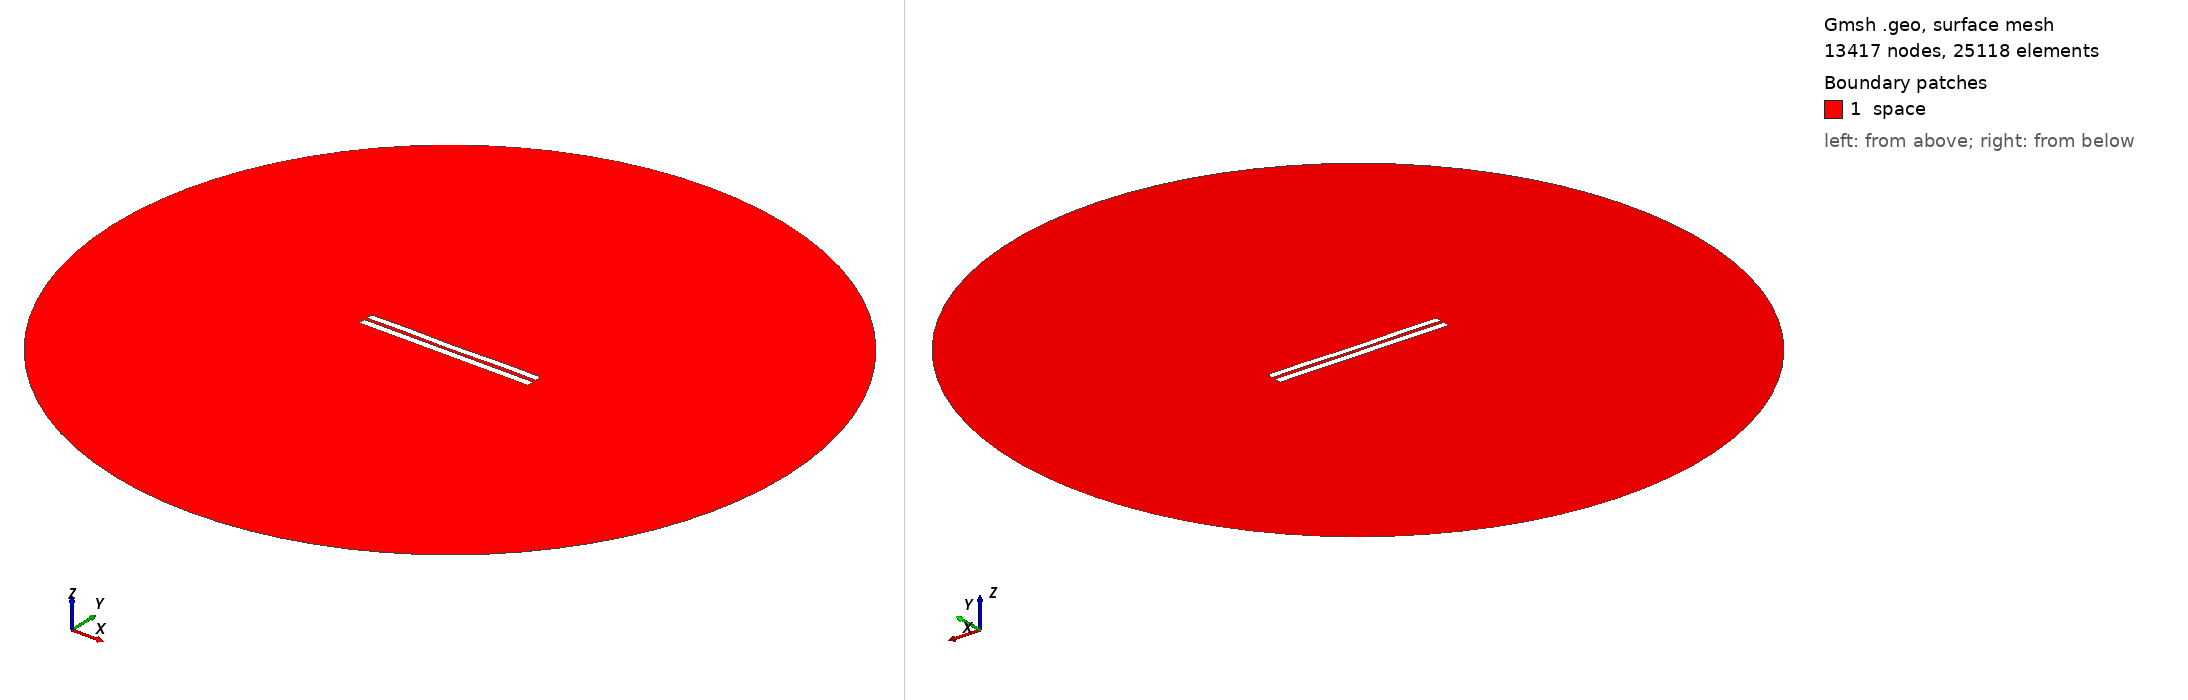

Gmsh geometry script, surface-meshed: 13417 nodes, 25118 surface elements. Boundary patches (legend numbers): 1 space. Left view from above one corner, right view from below the opposite corner. Legend entries are the model's physical surfaces. The drawing asked Gmsh for element sizes between 1% and 20% of the model's largest extent; the script's own settings can give other sizes.

=== 4290.geo (drawn) ===
//---------------------------------------
// Geometry kernel
//---------------------------------------

SetFactory("OpenCASCADE");



//---------------------------------------
// Parameters of the geometry
//---------------------------------------

// Overetch of the upper plate
overetch = 0.125;

// Distance between the plates
distance = 1.75;

// Discretization over the x axis (for the deformation)
nx = 50; 

// Length of the plate
L = 100 - overetch; 

// Number of modes
n = 4; 

// 1st mode coefficient
coeff(1) = 0.15;
beta(1) = 0.596864 * 3.1415926535 / L;

// 2nd mode coefficient
coeff(2) = -0.075;
beta(2) = 1.49418 * 3.1415926535 / L;

// 3rd mode coefficient
coeff(3) = 0.0;
beta(3) = 2.50025 * 3.1415926535 / L;

// 4th mode coefficient
coeff(4) = 0.15;
beta(4) = 3.49999 * 3.1415926535 / L;



//---------------------------------------
// Upper plate (deformed rectangle)
//---------------------------------------

// Coordiantes of the upper plate
xmin = -50;
xmax = 50 - overetch;

// Height of the upper plate
yheight = 4 - 2 * overetch;

// Indexes of the points
UpperID[] = {};
LowerID[] = {};
LeftID[] = {};
RightID[] = {};

// Point index
p = 1;

// Horizontal edges
For i In {1:nx}
    x = xmin + (i-1)*(xmax - xmin)/(nx-1);

    y_bottom = distance / 2 + overetch;
    For j In {1:n}
        C = (Cosh(beta(j)*L) + Cos(beta(j)*L)) / (Sinh(beta(j)*L) + Sin(beta(j)*L));
        y_bottom  = y_bottom + coeff(j) * (Cosh(beta(j)*(x+50)) - Cos(beta(j)*(x+50)) - C * (Sinh(beta(j)*(x+50)) - Sin(beta(j)*(x+50))));
    EndFor

    y_top = y_bottom + yheight;

    Point(p) = {x, y_top, 0, 1.0};
    UpperID[i] = p;
    p = p + 1;

    Point(p) = {x, y_bottom, 0, 1.0};
    LowerID[i] = p;
    p = p + 1;
EndFor

// Create point lists
UpperPts[] = {}; LowerPts[] = {};
For i In {1:nx}
  UpperPts[] += {UpperID[i]};
  LowerPts[] += {LowerID[i]};
EndFor

// Build splines
Spline(1) = {UpperPts[]};
Spline(2) = {LowerPts[]};
Line(3) = {LowerPts[nx-1], UpperPts[nx-1]};
Line(4) = {LowerPts[0], UpperPts[0]};

// Build the plane surface
Curve Loop(1) = {2, 3, -1, -4};
Plane Surface(1) = {1};



//---------------------------------------
// Lower plate (rectangle)
//---------------------------------------

// Vertices
Point(1001) = {-50, -1, 0, 1.0};
Point(1002) = { 50, -1, 0, 1.0};
Point(1003) = { 50,  -5, 0, 1.0};
Point(1004) = {-50,  -5, 0, 1.0};

// Edges
Line(5) = {1001, 1002};
Line(6) = {1002, 1003};
Line(7) = {1003, 1004};
Line(8) = {1004, 1001};

// Plane surface
Line Loop(2) = {5, 6, 7, 8};
Plane Surface(2) = {2}; 



//---------------------------------------
// Outer (fictious) boundary
//---------------------------------------

// Points
Point(1005) = {0, 0, 0};       // Center
Point(1006) = {200, 0, 0};     // Start point
Point(1007) = {0, 200, 0};     // 90 degrees
Point(1008) = {-200, 0, 0};    // 180 degrees
Point(1009) = {0, -200, 0};    // 270 degrees

// Circle arcs (each needs start, center, end)
Circle(9) = {1006, 1005, 1007};
Circle(10) = {1007, 1005, 1008};
Circle(11) = {1008, 1005, 1009};
Circle(12) = {1009, 1005, 1006};

// Plane surface for the entire domain
Curve Loop(3) = {9, 10, 11, 12};
Surface(3) = {3};

// Subtract the plates from the whole domain to obtain the actual domain where we want to solve the equations
BooleanDifference{ Surface{3}; Delete; }{ Surface{1}; Surface{2}; Delete; }




//---------------------------------------
// Transfinite Lines/Curves
//---------------------------------------

// Set the number of points on the boundaries
r = 7;

// Plates
Transfinite Curve {1, 2} = 50*r Using Progression 1;
Transfinite Curve {3, 4} = 2*r Using Progression 1;
Transfinite Line {5, 7} = 50*r Using Progression 1;
Transfinite Line {6, 8} = 2*r Using Progression 1;

// Outer boundary
Transfinite Line {9, 10, 11, 12} = 20 Using Progression 1;



//---------------------------------------
// Physical groups
//---------------------------------------                

// Physical curves (boundaries)
Physical Line("force_segment", 10) = {2};
Physical Line("upper_plate", 11) = {1, 3, 4};
Physical Line("lower_plate", 12) = {5, 6, 7, 8};
Physical Line("boundary", 20) = {9, 10, 11, 12};

// Physical Surfaces
Physical Surface("space", 30) = {3};



//---------------------------------------
// 6. Generate the Mesh
//---------------------------------------

// 2D mesh generation
Mesh 2;
